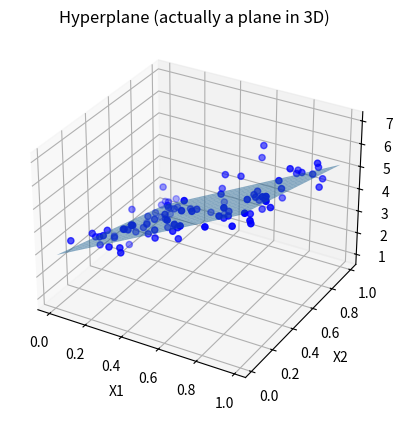

The script that saved this image:
import numpy as np
import matplotlib.pyplot as plt

# -----------------------------
# 1. Synthetic multi-feature data
# -----------------------------
np.random.seed(42)

n = 100
X = np.random.rand(n, 2)  # 2 features

# true relationship: y = 4*x1 - 2*x2 + 3
y = 4*X[:,0] - 2*X[:,1] + 3 + np.random.randn(n) * 0.5

# -----------------------------
# 2. Loss function
# -----------------------------
def loss_function(w, b, X, y):
    y_pred = X.dot(w) + b
    return np.mean((y_pred - y) ** 2)

# -----------------------------
# 3. Gradient descent
# -----------------------------
def gradient_descent(w, b, X, y, lr):
    n = len(X)

    y_pred = X.dot(w) + b
    error = y_pred - y

    # gradients
    Dw = (2/n) * X.T.dot(error)   # shape (d,)
    Db = (2/n) * np.sum(error)

    # update
    w = w - lr * Dw
    b = b - lr * Db

    return w, b

# -----------------------------
# 4. Training loop
# -----------------------------
w = np.zeros(X.shape[1])  # (2,)
b = 0

lr = 0.1
epochs = 500

for i in range(epochs):
    w, b = gradient_descent(w, b, X, y, lr)

    if i % 100 == 0:
        loss = loss_function(w, b, X, y)
        print(f"Epoch {i}, Loss: {loss:.4f}")

# -----------------------------
# 5. Results
# -----------------------------
print("\nLearned parameters:")
print("w:", w)   # should be ~ [4, -2]
print("b:", b)   # should be ~ 3


from mpl_toolkits.mplot3d import Axes3D

# scatter actual data
fig = plt.figure()
ax = fig.add_subplot(111, projection='3d')

x1 = X[:, 0]
x2 = X[:, 1]

ax.scatter(x1, x2, y, color='blue')

# create grid for plane
x1_surf, x2_surf = np.meshgrid(
    np.linspace(x1.min(), x1.max(), 20),
    np.linspace(x2.min(), x2.max(), 20)
)

# plane equation
y_surf = w[0]*x1_surf + w[1]*x2_surf + b

# plot plane
ax.plot_surface(x1_surf, x2_surf, y_surf, alpha=0.5)

ax.set_xlabel("X1")
ax.set_ylabel("X2")
ax.set_zlabel("y")

plt.title("Hyperplane (actually a plane in 3D)")
plt.show()
